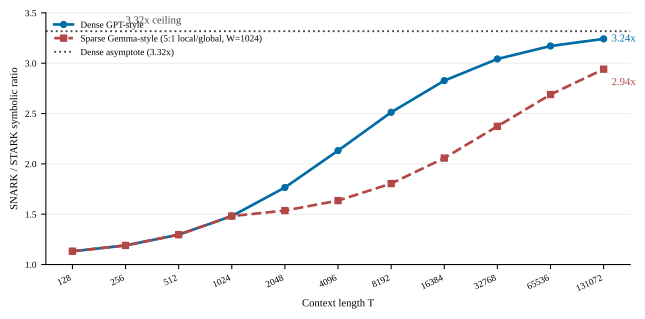

Source data for this figure (header and first rows):
context_t	dense_gpt_style_ratio	sparse_gemma_style_ratio
128	1.132	1.132
256	1.19	1.19
512	1.297	1.297
1024	1.482	1.482
2048	1.766	1.536
4096	2.132	1.636
8192	2.513	1.805
16384	2.827	2.058
32768	3.042	2.374
65536	3.171	2.689
131072	3.242	2.941
